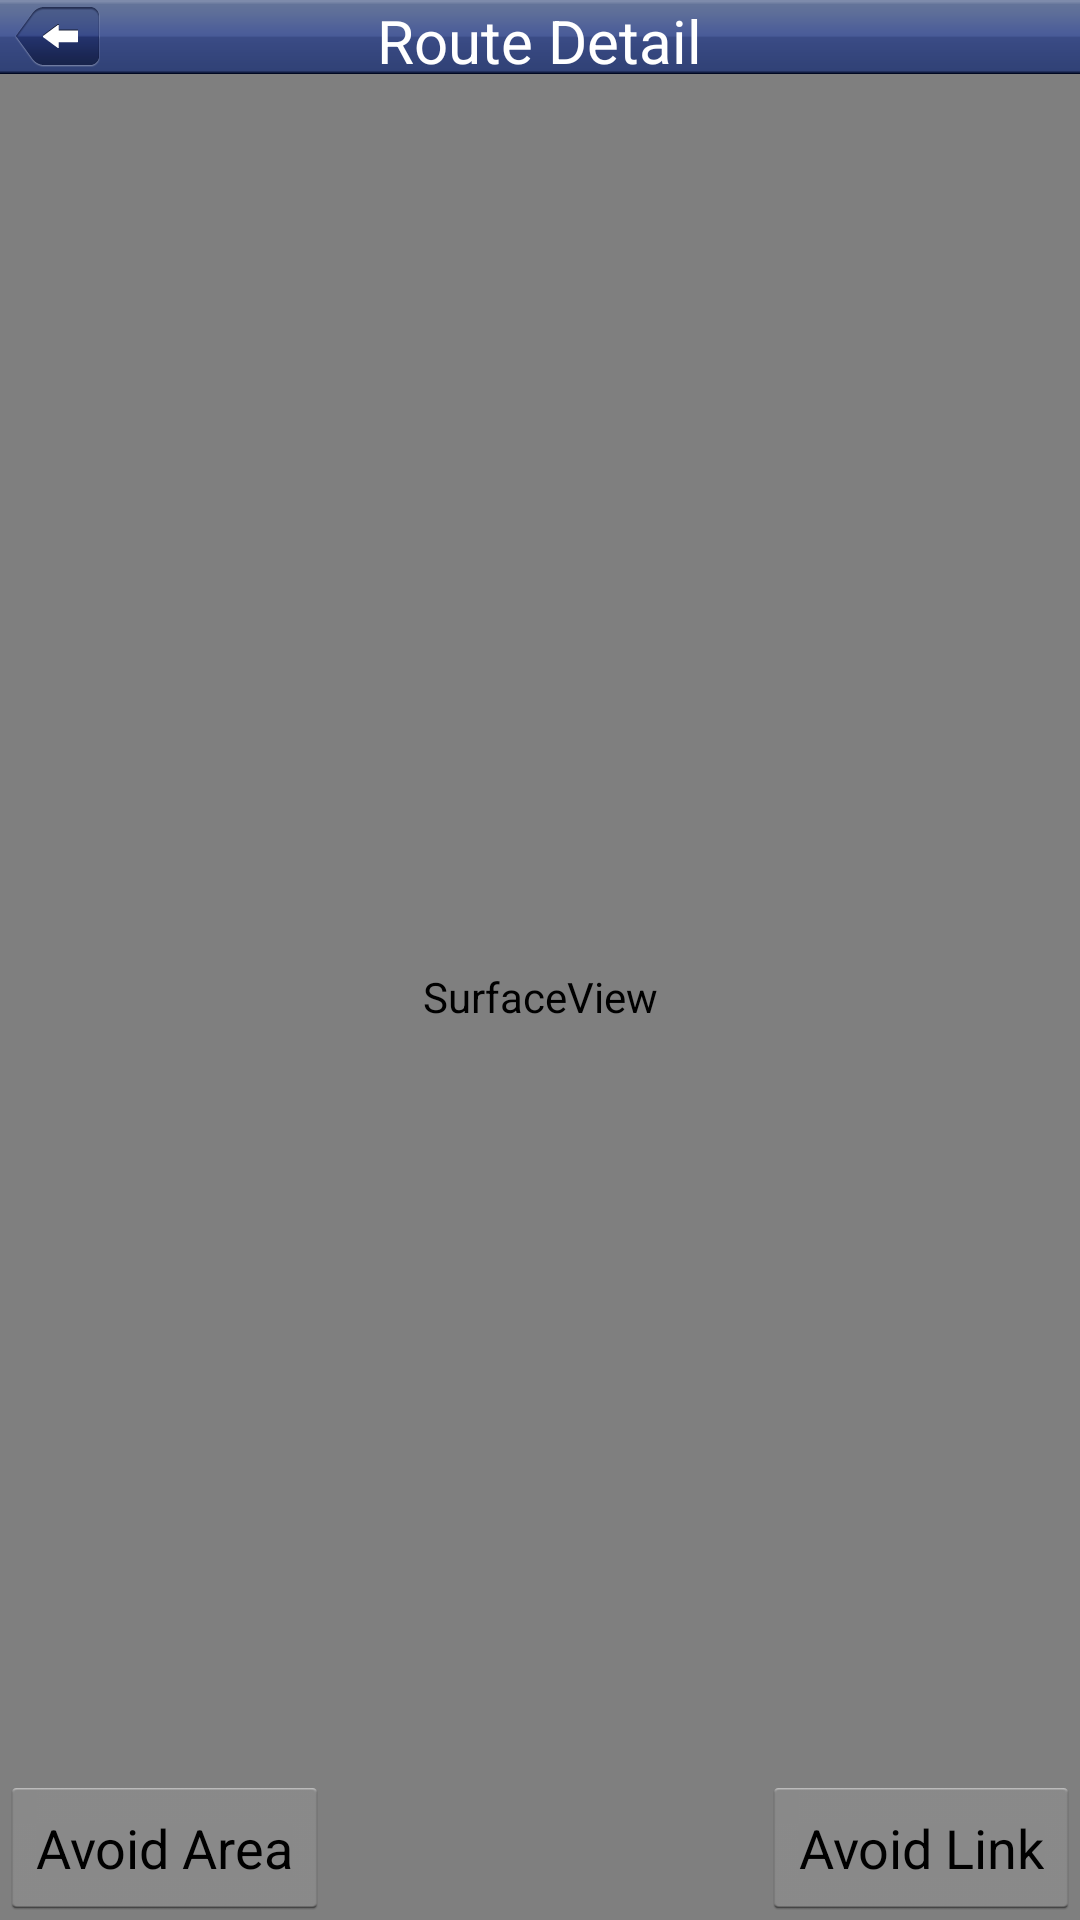

Here is an Android app screen rendered from its layout file. Give the layout XML and the strings, colors and styles it references.
<!-- AndroidManifest.xml: application theme AppTheme -->
<!-- res/layout/activity_route_detail.xml -->
<LinearLayout xmlns:android="http://schemas.android.com/apk/res/android"
    xmlns:tools="http://schemas.android.com/tools"
    android:layout_width="match_parent"
    android:layout_height="match_parent"
    android:orientation="vertical"
    tools:context=".RouteDetailActivity" >

    <RelativeLayout
        android:id="@+id/groupRouteTitle"
        style="@style/layout_title"
        android:layout_alignParentTop="true" >

        <Button
            android:id="@+id/btnBack"
            style="@style/btn_back" />

        <TextView
            android:id="@+id/txtPNSTitle"
            style="@style/txt_title"
            android:text="Route Detail" />

    </RelativeLayout>

    <RelativeLayout
        android:layout_width="match_parent"
        android:layout_height="match_parent" >

        <SurfaceView
            android:id="@+id/surfaceViewRouteDetail"
            android:layout_width="match_parent"
            android:layout_height="match_parent" />

        <Button
            android:id="@+id/btnAvoidArea"
            android:layout_width="wrap_content"
            android:layout_height="wrap_content"
            android:layout_alignParentBottom="true"
            android:layout_alignParentLeft="true"
            android:text="Avoid Area" />

        <Button
            android:id="@+id/btnAvoidLink"
            android:layout_width="wrap_content"
            android:layout_height="wrap_content"
            android:layout_alignParentBottom="true"
            android:layout_alignParentRight="true"
            android:text="Avoid Link" />

    </RelativeLayout>
    
</LinearLayout>
<!-- resources referenced by this layout -->
<resources>
  <style name="btn_back">
  	 	<item name="android:id">@+id/btnBack</item>
  	 	<item name="android:layout_width">85px</item>
  	 	<item name="android:layout_height">60px</item>
  	 	<item name="android:layout_centerVertical">true</item>
  	 	<item name="android:layout_marginLeft">5dp</item>
  	 	<item name="android:layout_marginRight">5dp</item>
  	 	<item name="android:background">@drawable/xml_btn_topback</item>
  	</style>
  <style name="layout_title">
  	 	<item name="android:id">@+id/titleLayout</item>
  	 	<item name="android:layout_width">fill_parent</item>
  	 	<item name="android:layout_height">74px</item>
  	 	<item name="android:layout_alignParentLeft">true</item>
  	 	<item name="android:background">@drawable/top_back</item>
  	</style>
  <style name="txt_title">
  	 	<item name="android:id">@+id/txtPNSTitle</item>
  	 	<item name="android:layout_width">wrap_content</item>
  	 	<item name="android:layout_height">wrap_content</item>
  	 	<item name="android:layout_centerInParent">true</item>
  	 	<item name="android:textColor">#FFFFFFFF</item>
  	 	<item name="android:textSize">20sp</item>
  	</style>
  <style name="AppTheme" parent="android:Theme.Light" />
  <!-- drawable xml_btn_topback (drawable) -->
  <?xml version="1.0" encoding="utf-8"?>
  <selector xmlns:android="http://schemas.android.com/apk/res/android">
      <item android:drawable="@drawable/top_back2_on" android:state_pressed="true"/>
      <item android:drawable="@drawable/top_back2_off" android:state_pressed="false"/>
  </selector>
  <!-- drawable top_back2_on: png bitmap (drawable, 5153 bytes) -->
  <!-- drawable top_back2_off: png bitmap (drawable, 5141 bytes) -->
</resources>
